Run: headless pygame with SDL's dummy video driver; simulated clock (each Clock.tick advances the game by its frame time, no real sleeping); random seed 0; keys injected as events and as key.get_pressed() state; no mouse input; restart key RETURN tapped at the start of phases 3 and 4.
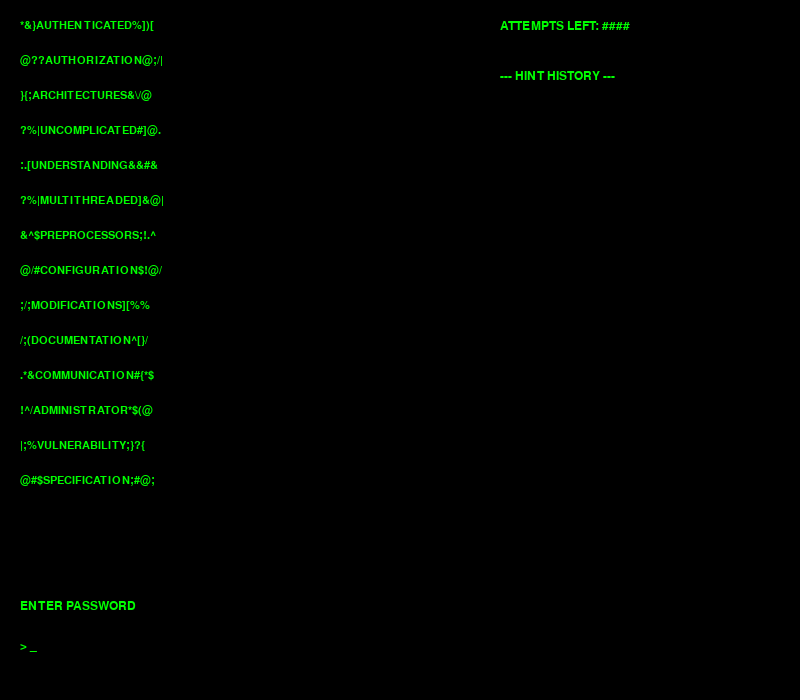
Frame 1 of 4 · flips 1–60 · no input
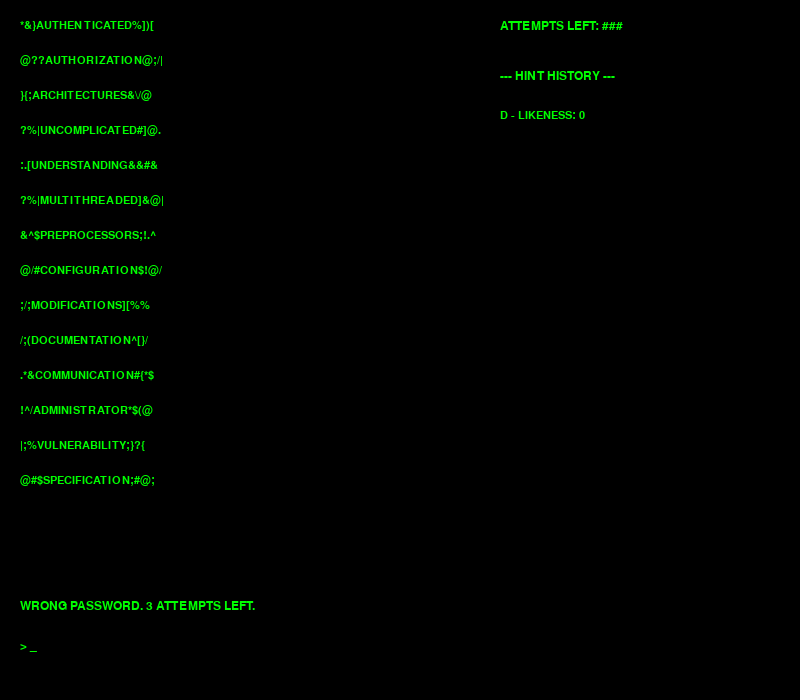
Frame 2 of 4 · flips 61–180 · tapped SPACE, RETURN · held RIGHT (→), D
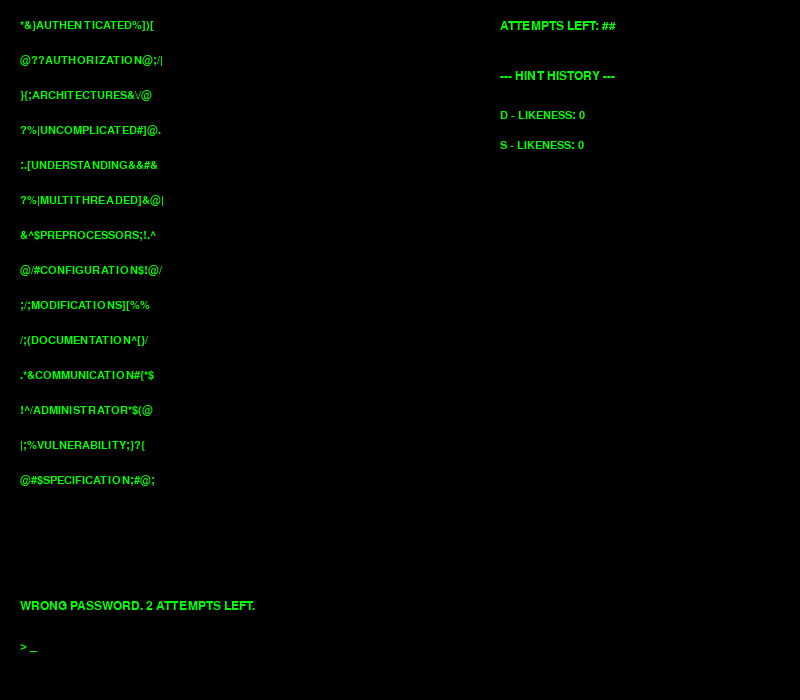
Frame 3 of 4 · flips 181–300 · tapped RETURN · held DOWN (↓), S
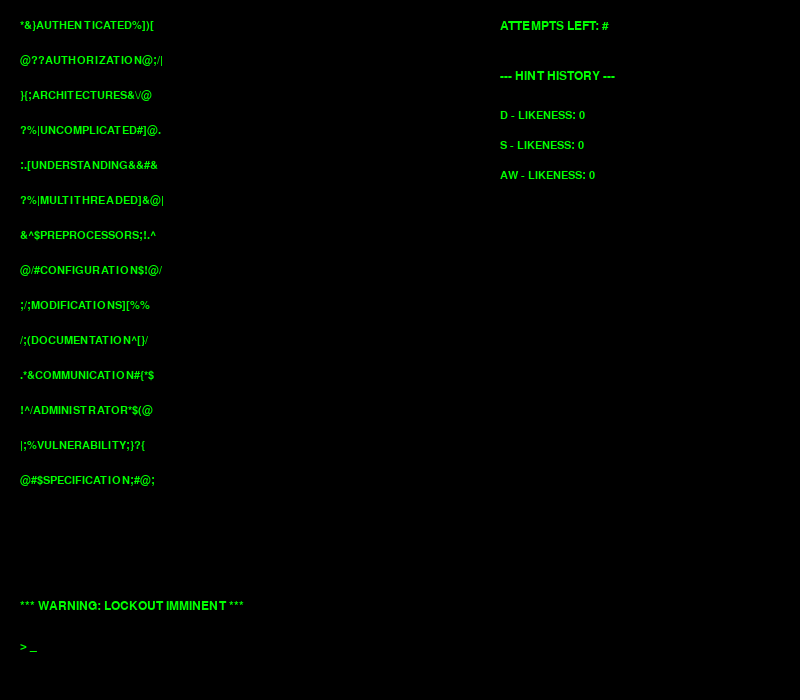
Frame 4 of 4 · flips 301–420 · tapped RETURN · held LEFT (←), A, UP (↑), W

The pygame program that drew these frames:

import pygame
import random
import sys

SCREEN_WIDTH = 800
SCREEN_HEIGHT = 700
FPS = 60

BLACK = (0, 0, 0)
GREEN = (0, 255, 0)
DARK_GREEN = (0, 100, 0)

MAX_ATTEMPTS = 4
SYMBOLS = ['!', '@', '#', '$', '%', '^', '&', '*', '(', ')', '[', ']', '{', '}', '/', '\\', '|', ';', ':', '?', '.']

# UALBERTA REQUIREMENT: All passwords must be exactly 13 letters long.
WORD_POOL = [
    "AUTHENTICATED", "CONFIGURATION", "AUTHORIZATION", "COMMUNICATION", 
    "SPECIFICATION", "DOCUMENTATION", "VULNERABILITY", "UNCOMPLICATED", 
    "UNDERSTANDING", "ARCHITECTURES", "CONSOLIDATION", "MODIFICATIONS", 
    "MULTITHREADED", "PREPROCESSORS", "ACCESSIBILITY", "ADMINISTRATOR"
]

class HackingGame:
    def __init__(self):
        pygame.init()
        self.screen = pygame.display.set_mode((SCREEN_WIDTH, SCREEN_HEIGHT))
        pygame.display.set_caption("Hacking")  # Exact case match for UAlberta
        self.clock = pygame.time.Clock()
        
        self.font = pygame.font.SysFont("monospace", 16)
        self.large_font = pygame.font.SysFont("monospace", 18)
        
        self.session_words = random.sample(WORD_POOL, 14)
        self.secret_word = random.choice(self.session_words)
        self.display_list = self._generate_display_list()
        
        self.attempts_left = MAX_ATTEMPTS
        self.game_over = False
        self.message = "ENTER PASSWORD"
        self.history = []
        self.input_text = ""

    def _generate_display_list(self):
        temp_words = self.session_words[:]
        random.shuffle(temp_words)        
        display = []
        for word in temp_words:
            # UALBERTA REQUIREMENT: Exactly 7 symbols per line.
            # Distributed as 3 symbols before the word, and 4 after.
            symbols = "".join(random.choices(SYMBOLS, k=7))
            line = f"{symbols[:3]}{word}{symbols[3:]}"
            display.append(line)
        return display

    def get_likeness(self, guess):
        # UALBERTA REQUIREMENT: Lowercase inputs match uppercase targets.
        guess = guess.upper()
        likeness = 0
        for i in range(min(len(guess), len(self.secret_word))):
            if guess[i] == self.secret_word[i]:
                likeness += 1
        return likeness

    def handle_guess(self, guess):
        guess = guess.upper()
        if guess == self.secret_word:
            self.message = "SUCCESS! SYSTEM ACCESSED."
            self.game_over = True
        else:
            self.attempts_left -= 1
            likeness = self.get_likeness(guess)
            self.history.append(f"{guess} - LIKENESS: {likeness}")            
            
            if self.attempts_left <= 0:
                self.message = "TERMINAL LOCKED. ACCESS DENIED."
                self.game_over = True
            elif self.attempts_left == 1:
                # UALBERTA REQUIREMENT: Display a lockout warning at 1 attempt left.
                self.message = "*** WARNING: LOCKOUT IMMINENT ***"
            else:
                self.message = f"WRONG PASSWORD. {self.attempts_left} ATTEMPTS LEFT."

    def draw(self):
        self.screen.fill(BLACK)
        
        # Display the 13-letter + 7-symbol password lines
        for i, line in enumerate(self.display_list):
            color = GREEN if not self.game_over else DARK_GREEN
            line_surf = self.font.render(line, True, color)
            self.screen.blit(line_surf, (20, 20 + (i * 35)))

        input_prompt = self.large_font.render(f"> {self.input_text}_", True, GREEN)
        status_msg = self.large_font.render(self.message, True, GREEN)
        self.screen.blit(status_msg, (20, 600)) 
        self.screen.blit(input_prompt, (20, 640))

        header_text = self.large_font.render(f"ATTEMPTS LEFT: {'#' * self.attempts_left}", True, GREEN)
        self.screen.blit(header_text, (500, 20))
        
        hint_header = self.large_font.render("--- HINT HISTORY ---", True, GREEN)
        self.screen.blit(hint_header, (500, 70))

        for i, entry in enumerate(self.history):
            hist_surf = self.font.render(entry, True, GREEN)
            self.screen.blit(hist_surf, (500, 110 + (i * 30)))

        pygame.display.flip()

    def run(self):
        while True:
            for event in pygame.event.get():
                if event.type == pygame.QUIT:
                    pygame.quit()
                    sys.exit()                
                if not self.game_over and event.type == pygame.KEYDOWN:
                    if event.key == pygame.K_RETURN:
                        if self.input_text.strip():
                            self.handle_guess(self.input_text.strip())
                            self.input_text = ""
                    elif event.key == pygame.K_BACKSPACE:
                        self.input_text = self.input_text[:-1]
                    else:
                        # Ensures only alphabetic characters are recorded
                        if event.unicode.isalpha():
                            self.input_text += event.unicode.upper()
            self.draw()
            self.clock.tick(FPS)

if __name__ == "__main__":
    game = HackingGame()
    game.run()
